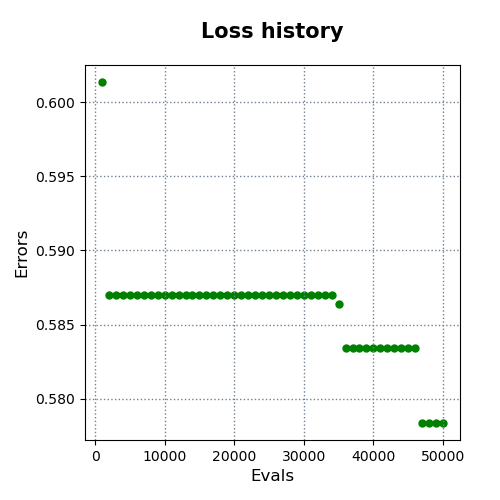

The table this chart was drawn from, first rows:
evals, errors
1000, 0.6014
2000, 0.587
3000, 0.587
4000, 0.587
5000, 0.587
6000, 0.587
7000, 0.587
8000, 0.587
9000, 0.587
10000, 0.587
11000, 0.587
12000, 0.587
13000, 0.587
14000, 0.587
15000, 0.587
16000, 0.587
17000, 0.587
18000, 0.587
19000, 0.587
20000, 0.587
21000, 0.587
22000, 0.587
23000, 0.587
24000, 0.587
25000, 0.587
26000, 0.587
27000, 0.587
28000, 0.587
29000, 0.587
30000, 0.587
31000, 0.587
32000, 0.587
33000, 0.587
34000, 0.587
35000, 0.5864
36000, 0.5834
37000, 0.5834
38000, 0.5834
39000, 0.5834
40000, 0.5834
41000, 0.5834
42000, 0.5834
43000, 0.5834
44000, 0.5834
45000, 0.5834
46000, 0.5834
47000, 0.5784
48000, 0.5784
49000, 0.5784
50000, 0.5784
